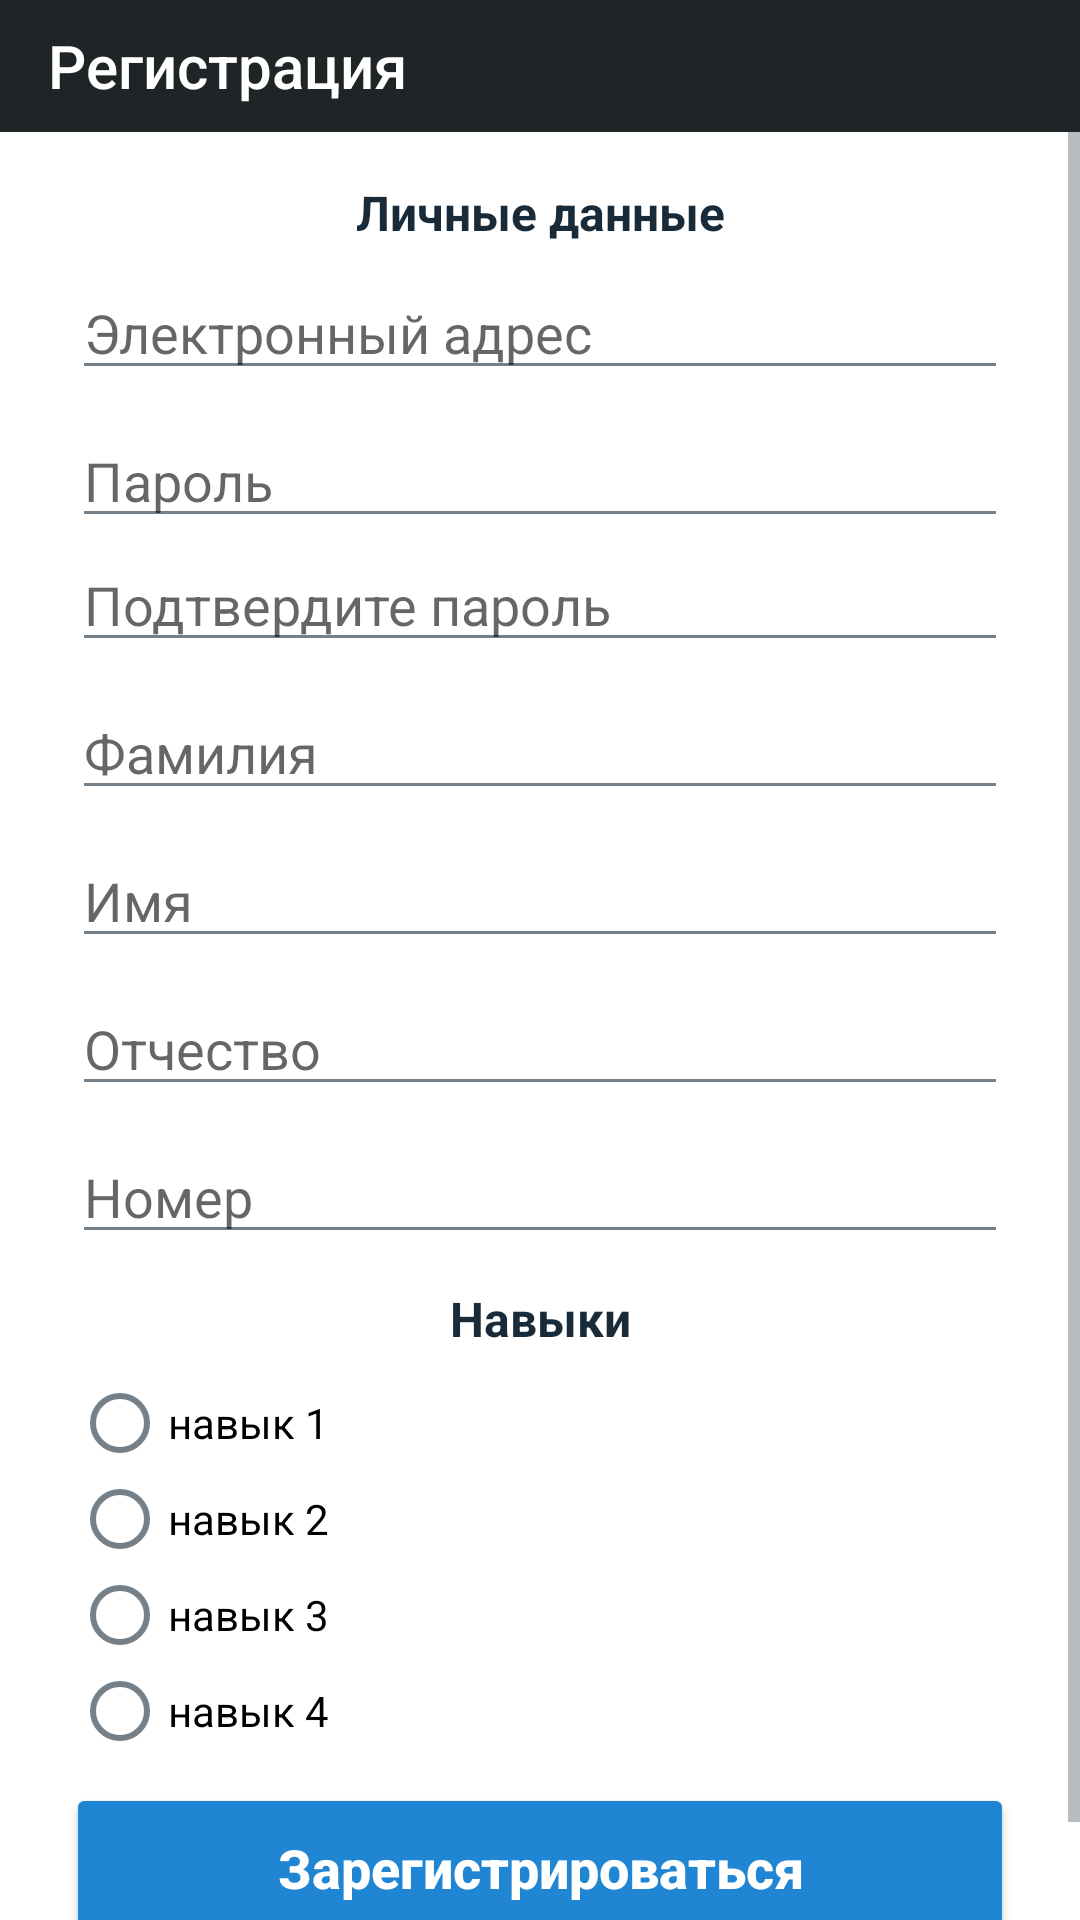

Produce the Android XML layout that renders to this screen, including the resource entries it uses.
<!-- AndroidManifest.xml: application theme AppTheme -->
<!-- res/layout/activity_registration.xml -->
<?xml version="1.0" encoding="utf-8"?>
<LinearLayout
        xmlns:android="http://schemas.android.com/apk/res/android"
        xmlns:app="http://schemas.android.com/apk/res-auto"
        xmlns:tools="http://schemas.android.com/tools"
        android:layout_width="match_parent"
        android:layout_height="match_parent"
        android:orientation="vertical"
        tools:context=".presentation.registrationscreen.RegistrationActivity">

    <android.support.v7.widget.Toolbar
            android:id="@+id/toolbar"
            android:layout_width="match_parent"
            android:layout_height="44dp"
            android:background="?android:attr/colorPrimary"
            android:minHeight="?android:attr/actionBarSize"
            android:theme="?android:attr/actionBarTheme"
            app:navigationIcon="@drawable/ic_arrow_back_white_24dp"
            app:title="Регистрация"
            app:titleTextColor="@color/white" />

    <ScrollView
            android:layout_width="match_parent"
            android:layout_height="match_parent">

        <android.support.constraint.ConstraintLayout
                android:layout_width="match_parent"
                android:layout_height="852dp"
                android:paddingBottom="16dp">

            <EditText
                    android:id="@+id/emailOfUser"
                    android:layout_width="0dp"
                    android:layout_height="wrap_content"
                    android:layout_marginEnd="24dp"
                    android:layout_marginStart="24dp"
                    android:layout_marginTop="7dp"
                    android:ems="10"
                    android:digits="@string/myAlphaNumeric"
                    android:hint="@string/email"
                    android:inputType="textEmailAddress"
                    app:layout_constraintEnd_toEndOf="parent"
                    app:layout_constraintStart_toStartOf="parent"
                    app:layout_constraintTop_toBottomOf="@+id/activity_registration__textView2" />

            <EditText
                    android:id="@+id/passwordOfUser"
                    android:layout_width="0dp"
                    android:layout_height="wrap_content"
                    android:layout_marginEnd="24dp"
                    android:layout_marginStart="24dp"
                    android:layout_marginTop="8dp"
                    android:ems="10"
                    android:digits="@string/myAlphaNumeric"
                    android:hint="@string/password"
                    android:inputType="textPassword"
                    app:layout_constraintBottom_toTopOf="@+id/secondPasswordOfUser"
                    app:layout_constraintEnd_toEndOf="parent"
                    app:layout_constraintStart_toStartOf="parent"
                    app:layout_constraintTop_toBottomOf="@+id/emailOfUser" />

            <EditText
                    android:id="@+id/secondPasswordOfUser"
                    android:layout_width="0dp"
                    android:layout_height="wrap_content"
                    android:layout_marginEnd="24dp"
                    android:layout_marginStart="24dp"
                    android:layout_marginTop="8dp"
                    android:ems="10"
                    android:digits="@string/myAlphaNumeric"
                    android:hint="@string/confirm_password"
                    android:inputType="textPassword"
                    app:layout_constraintBottom_toTopOf="@+id/surnameOfUser"
                    app:layout_constraintEnd_toEndOf="parent"
                    app:layout_constraintStart_toStartOf="parent"
                    app:layout_constraintTop_toBottomOf="@+id/surnameOfUser" />

            <EditText
                    android:id="@+id/surnameOfUser"
                    android:layout_width="0dp"
                    android:layout_height="wrap_content"
                    android:layout_marginEnd="24dp"
                    android:layout_marginStart="24dp"
                    android:layout_marginTop="8dp"
                    android:ems="10"
                    android:digits="@string/myAlphaNumeric"
                    android:hint="@string/Fio"
                    android:inputType="textPersonName|textCapWords"
                    app:layout_constraintEnd_toEndOf="parent"
                    app:layout_constraintStart_toStartOf="parent"
                    app:layout_constraintTop_toBottomOf="@+id/secondPasswordOfUser" />

            <EditText
                    android:id="@+id/nameOfUser"
                    android:layout_width="0dp"
                    android:layout_height="wrap_content"
                    android:layout_marginEnd="24dp"
                    android:layout_marginStart="24dp"
                    android:layout_marginTop="8dp"
                    android:ems="10"
                    android:hint="@string/name"
                    android:digits="@string/myAlphaNumeric"
                    android:inputType="textPersonName|textCapWords"
                    app:layout_constraintEnd_toEndOf="parent"
                    app:layout_constraintStart_toStartOf="parent"
                    app:layout_constraintTop_toBottomOf="@+id/surnameOfUser" />

            <EditText
                    android:id="@+id/patronymicOfUser"
                    android:layout_width="0dp"
                    android:layout_height="wrap_content"
                    android:layout_marginEnd="24dp"
                    android:layout_marginStart="24dp"
                    android:layout_marginTop="8dp"
                    android:ems="10"
                    android:hint="@string/middle_name"
                    android:digits="@string/myAlphaNumeric"
                    android:inputType="textPersonName|textCapWords"
                    app:layout_constraintEnd_toEndOf="parent"
                    app:layout_constraintStart_toStartOf="parent"
                    app:layout_constraintTop_toBottomOf="@+id/nameOfUser" />

            <EditText
                    android:id="@+id/phoneUserNumber"
                    android:layout_width="0dp"
                    android:layout_height="wrap_content"
                    android:hint="@string/number"
                    android:digits="1234567890+-() "
                    android:inputType="number"
                    android:layout_marginEnd="24dp"
                    android:layout_marginStart="24dp"
                    android:layout_marginTop="8dp"
                    android:ems="10"
                    app:layout_constraintEnd_toEndOf="parent"
                    app:layout_constraintStart_toStartOf="parent"
                    app:layout_constraintTop_toBottomOf="@+id/patronymicOfUser"/>

            <TextView
                    android:id="@+id/activity_registration__textView2"
                    android:layout_width="wrap_content"
                    android:layout_height="wrap_content"
                    android:layout_marginBottom="8dp"
                    android:layout_marginEnd="8dp"
                    android:layout_marginStart="8dp"
                    android:layout_marginTop="16dp"
                    android:text="Личные данные"
                    android:textColor="@color/bottom_menu_background"
                    android:textSize="16sp"
                    android:textStyle="bold"
                    app:layout_constraintBottom_toTopOf="@+id/emailOfUser"
                    app:layout_constraintEnd_toEndOf="parent"
                    app:layout_constraintStart_toStartOf="parent"
                    app:layout_constraintTop_toTopOf="parent" />

            <TextView
                    android:id="@+id/activity_registration__textView3"
                    android:layout_width="wrap_content"
                    android:layout_height="wrap_content"
                    android:layout_marginEnd="8dp"
                    android:layout_marginStart="8dp"

                    android:layout_marginTop="60dp"
                    android:text="Навыки"
                    android:textColor="@color/bottom_menu_background"
                    android:textSize="16sp"
                    android:textStyle="bold"
                    app:layout_constraintEnd_toEndOf="parent"
                    app:layout_constraintStart_toStartOf="parent"
                    app:layout_constraintTop_toBottomOf="@+id/patronymicOfUser" />

            <RadioGroup
                    android:id="@+id/activity_registration__radioGroup"
                    android:layout_width="0dp"
                    android:layout_height="wrap_content"
                    android:layout_marginEnd="24dp"
                    android:layout_marginStart="24dp"
                    android:layout_marginTop="8dp"
                    app:layout_constraintEnd_toEndOf="parent"
                    app:layout_constraintStart_toStartOf="parent"
                    app:layout_constraintTop_toBottomOf="@+id/activity_registration__textView3">

                <RadioButton
                        android:id="@+id/radioButton"
                        android:layout_width="match_parent"
                        android:layout_height="wrap_content"
                        android:layout_weight="1"
                        android:text="навык 1" />

                <RadioButton
                        android:id="@+id/radioButton2"
                        android:layout_width="match_parent"
                        android:layout_height="wrap_content"
                        android:layout_weight="1"
                        android:text="навык 2" />

                <RadioButton
                        android:id="@+id/radioButton3"
                        android:layout_width="match_parent"
                        android:layout_height="wrap_content"
                        android:layout_weight="1"
                        android:text="навык 3" />

                <RadioButton
                        android:id="@+id/radioButton4"
                        android:layout_width="match_parent"
                        android:layout_height="wrap_content"
                        android:layout_weight="1"
                        android:text="навык 4" />
            </RadioGroup>

            <Button
                    android:id="@+id/buttonGetSignedUp"
                    style="@style/Widget.AppCompat.Button.Colored"
                    android:layout_width="0dp"
                    android:layout_height="wrap_content"
                    android:layout_marginBottom="8dp"
                    android:layout_marginEnd="22dp"
                    android:layout_marginStart="22dp"
                    android:layout_marginTop="8dp"
                    android:text="Зарегистрироваться"
                    android:paddingBottom="16dp"
                    android:paddingTop="16dp"
                    android:textAllCaps="false"
                    android:textSize="18sp"
                    android:textStyle="bold"
                    app:layout_constraintBottom_toBottomOf="parent"
                    app:layout_constraintEnd_toEndOf="parent"
                    app:layout_constraintStart_toStartOf="parent"
                    app:layout_constraintTop_toBottomOf="@+id/activity_registration__radioGroup" />
        </android.support.constraint.ConstraintLayout>
    </ScrollView>

</LinearLayout>
<!-- resources referenced by this layout -->
<resources>
  <color name="bottom_menu_background">#192b39</color>
  <color name="white">#ffffff</color>
  <string name="Fio">Фамилия</string>
  <string name="confirm_password">Подтвердите пароль</string>
  <string name="email">Электронный адрес</string>
  <string name="middle_name">Отчество</string>
  <string name="myAlphaNumeric">йцукенгшщзхъфывапролджэячсмитьбю ЙЦУКЕНГШЩЗХЪФЫВАПРОЛДЖЭЯЧСМИТЬБЮ.,()!?:;-+*!_@
          abcdefghijklmnopqrstuvwxyz ABCDEFGHIJKLMNOPQRSTUVWXYZ 0123456789
      </string>
  <string name="name">Имя</string>
  <string name="number">Номер</string>
  <string name="password">Пароль</string>
  <style name="AppTheme" parent="Theme.AppCompat.Light.DarkActionBar">
          <item name="windowNoTitle">true</item>
          <item name="windowActionBar">false</item>
          <item name="colorPrimary">@color/colorPrimaryDark</item>
          <item name="colorPrimaryDark">@color/colorPrimaryDark</item>
          <item name="colorAccent">@color/colorAccent</item>
          <item name="android:colorForeground">@color/bottom_menu_background</item>
          <item name="android:navigationBarColor">@color/colorPrimary</item>
  
          <item name="android:colorBackground">@color/white</item>
      </style>
  <color name="colorPrimaryDark">#1f2526</color>
  <color name="colorAccent">#2086d4</color>
  <color name="colorPrimary">#1f2526</color>
</resources>
